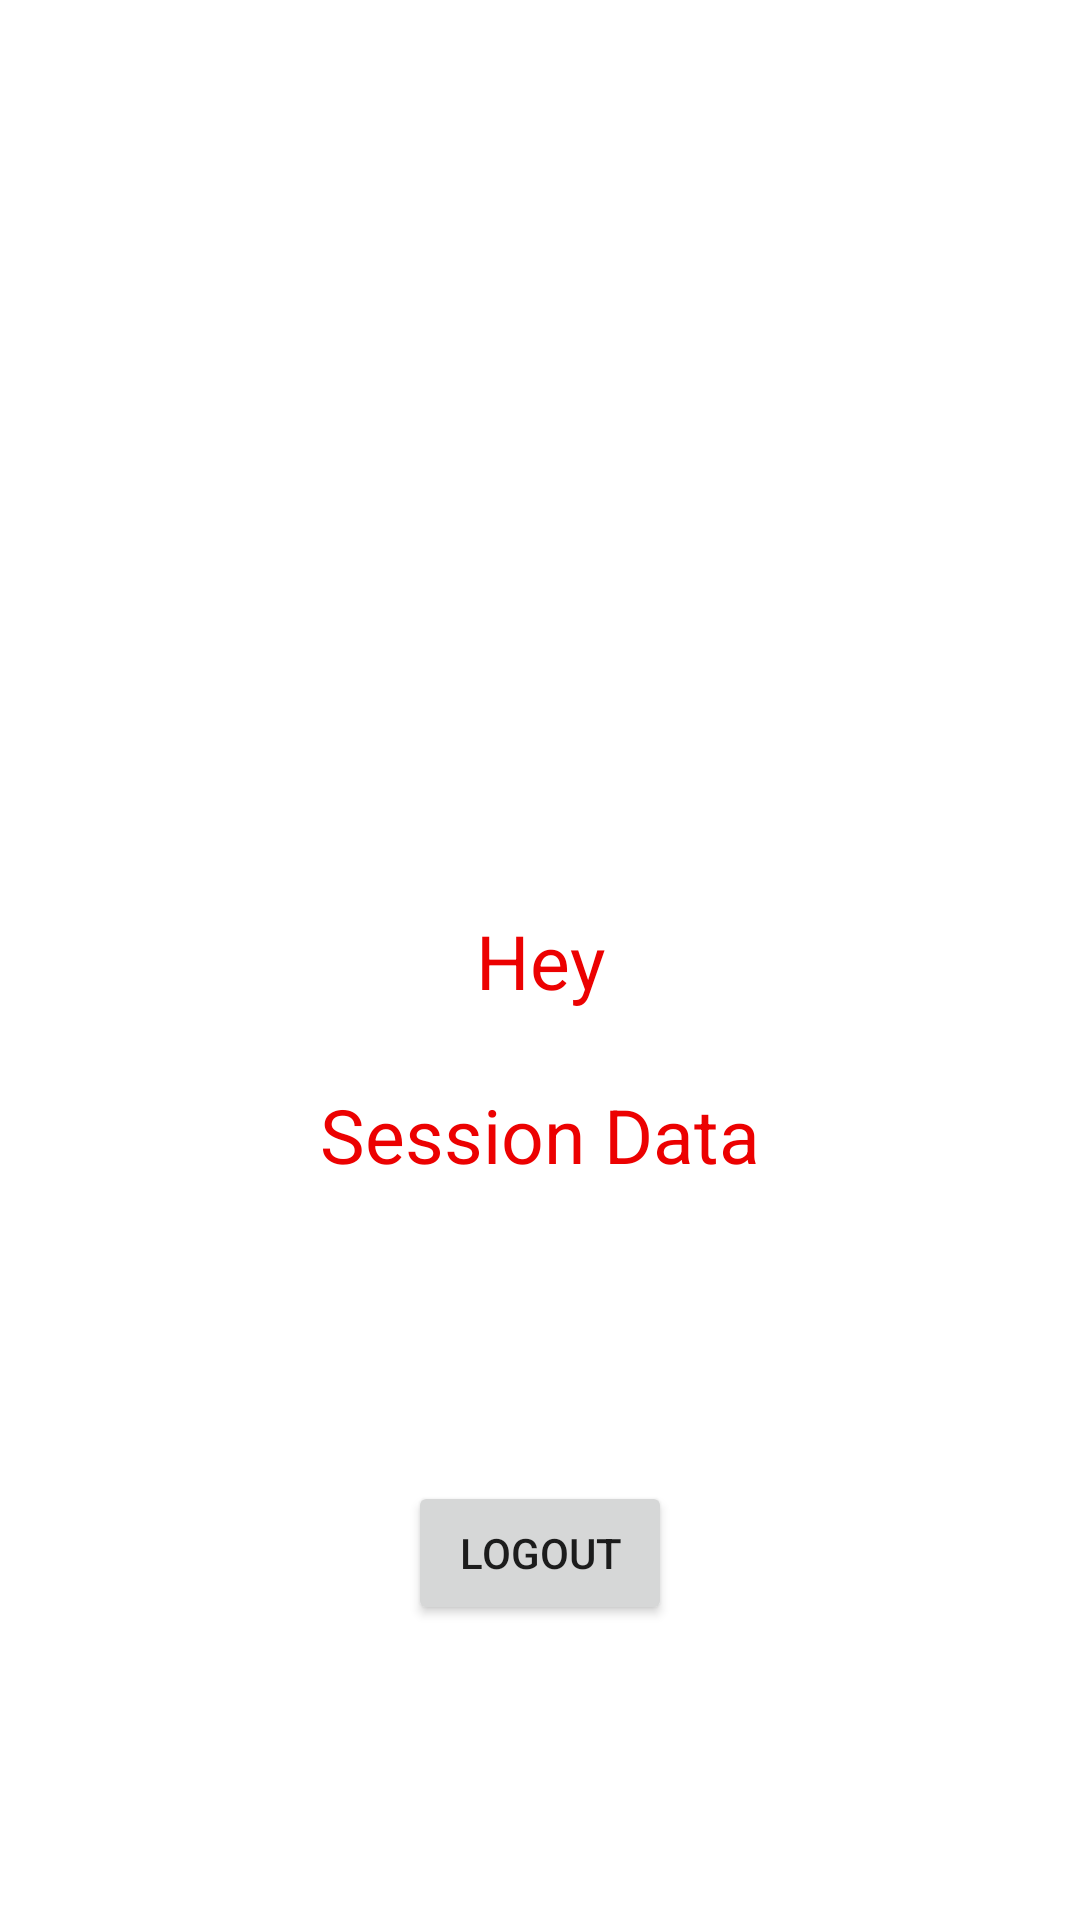

Produce the Android XML layout that renders to this screen, including the resource entries it uses.
<!-- AndroidManifest.xml: application theme Theme.Behope -->
<!-- res/layout/activity_home.xml -->
<?xml version="1.0" encoding="utf-8"?>
<androidx.constraintlayout.widget.ConstraintLayout xmlns:android="http://schemas.android.com/apk/res/android"
    xmlns:app="http://schemas.android.com/apk/res-auto"
    xmlns:tools="http://schemas.android.com/tools"
    android:layout_width="match_parent"
    android:layout_height="match_parent"
    tools:context=".HomeActivity">

    <TextView
        android:id="@+id/uname"
        android:layout_width="wrap_content"
        android:layout_height="wrap_content"
        android:text="Hey"
        android:textColor="@color/Red"
        android:textSize="25dp"
        app:layout_constraintBottom_toBottomOf="parent"
        app:layout_constraintEnd_toEndOf="parent"
        app:layout_constraintStart_toStartOf="parent"
        app:layout_constraintTop_toTopOf="parent" />

    <TextView
        android:id="@+id/txtsessiondata"
        android:layout_width="wrap_content"
        android:layout_height="wrap_content"
        android:text="Session Data"
        android:textColor="@color/Red"
        android:textSize="25dp"
        app:layout_constraintBottom_toBottomOf="parent"
        app:layout_constraintEnd_toEndOf="parent"
        app:layout_constraintStart_toStartOf="parent"
        app:layout_constraintTop_toTopOf="parent"
        app:layout_constraintVertical_bias="0.596" />

    <Button
        android:id="@+id/btnlogout"
        android:layout_width="wrap_content"
        android:layout_height="wrap_content"
        android:text="Logout"
        app:layout_constraintBottom_toBottomOf="parent"
        app:layout_constraintEnd_toEndOf="parent"
        app:layout_constraintStart_toStartOf="parent"
        app:layout_constraintTop_toBottomOf="@+id/txtsessiondata" />

</androidx.constraintlayout.widget.ConstraintLayout>
<!-- resources referenced by this layout -->
<resources>
  <color name="Red">#ec0101</color>
  <style name="Theme.Behope" parent="Theme.MaterialComponents.DayNight.NoActionBar">
          
          <item name="colorPrimary">@color/Red</item>
          <item name="colorPrimaryVariant">@color/Dark_Red</item>
          <item name="colorOnPrimary">@color/white</item>
          
          <item name="colorSecondary">@color/teal_200</item>
          <item name="colorSecondaryVariant">@color/teal_700</item>
          <item name="colorOnSecondary">@color/black</item>
          
          <item name="android:statusBarColor" tools:targetApi="l">?attr/colorPrimaryVariant</item>
          
      </style>
  <color name="Dark_Red">#cd0a0a</color>
  <color name="white">#FFFFFFFF</color>
  <color name="teal_200">#FF03DAC5</color>
  <color name="teal_700">#FF018786</color>
  <color name="black">#FF000000</color>
</resources>
